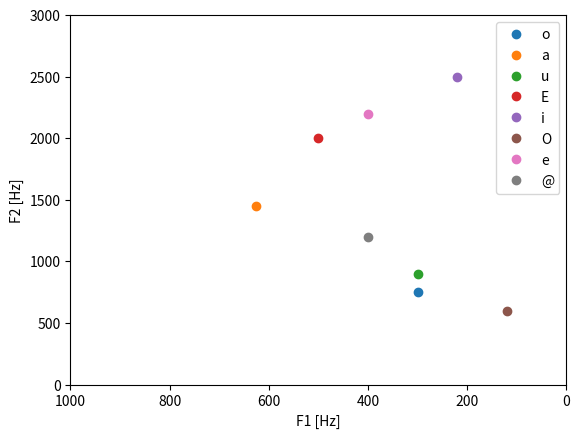

Here is the Python script that generated this plot:
import matplotlib.pyplot as plt
import numpy as np

F1 = np.array([300, 625, 300, 500, 220, 120, 400, 400])
F2 = np.array([750, 1450, 900, 2000,2500, 600, 2200, 1200])

for i in range(8):
    plt.plot(F1[i], F2[i], "o")
plt.ylim((0, 3000))
plt.xlim((1000, 0))
plt.ylabel("F2 [Hz]")
plt.xlabel("F1 [Hz]")

plt.legend("o a u E i O e @".split(" "))

plt.show()